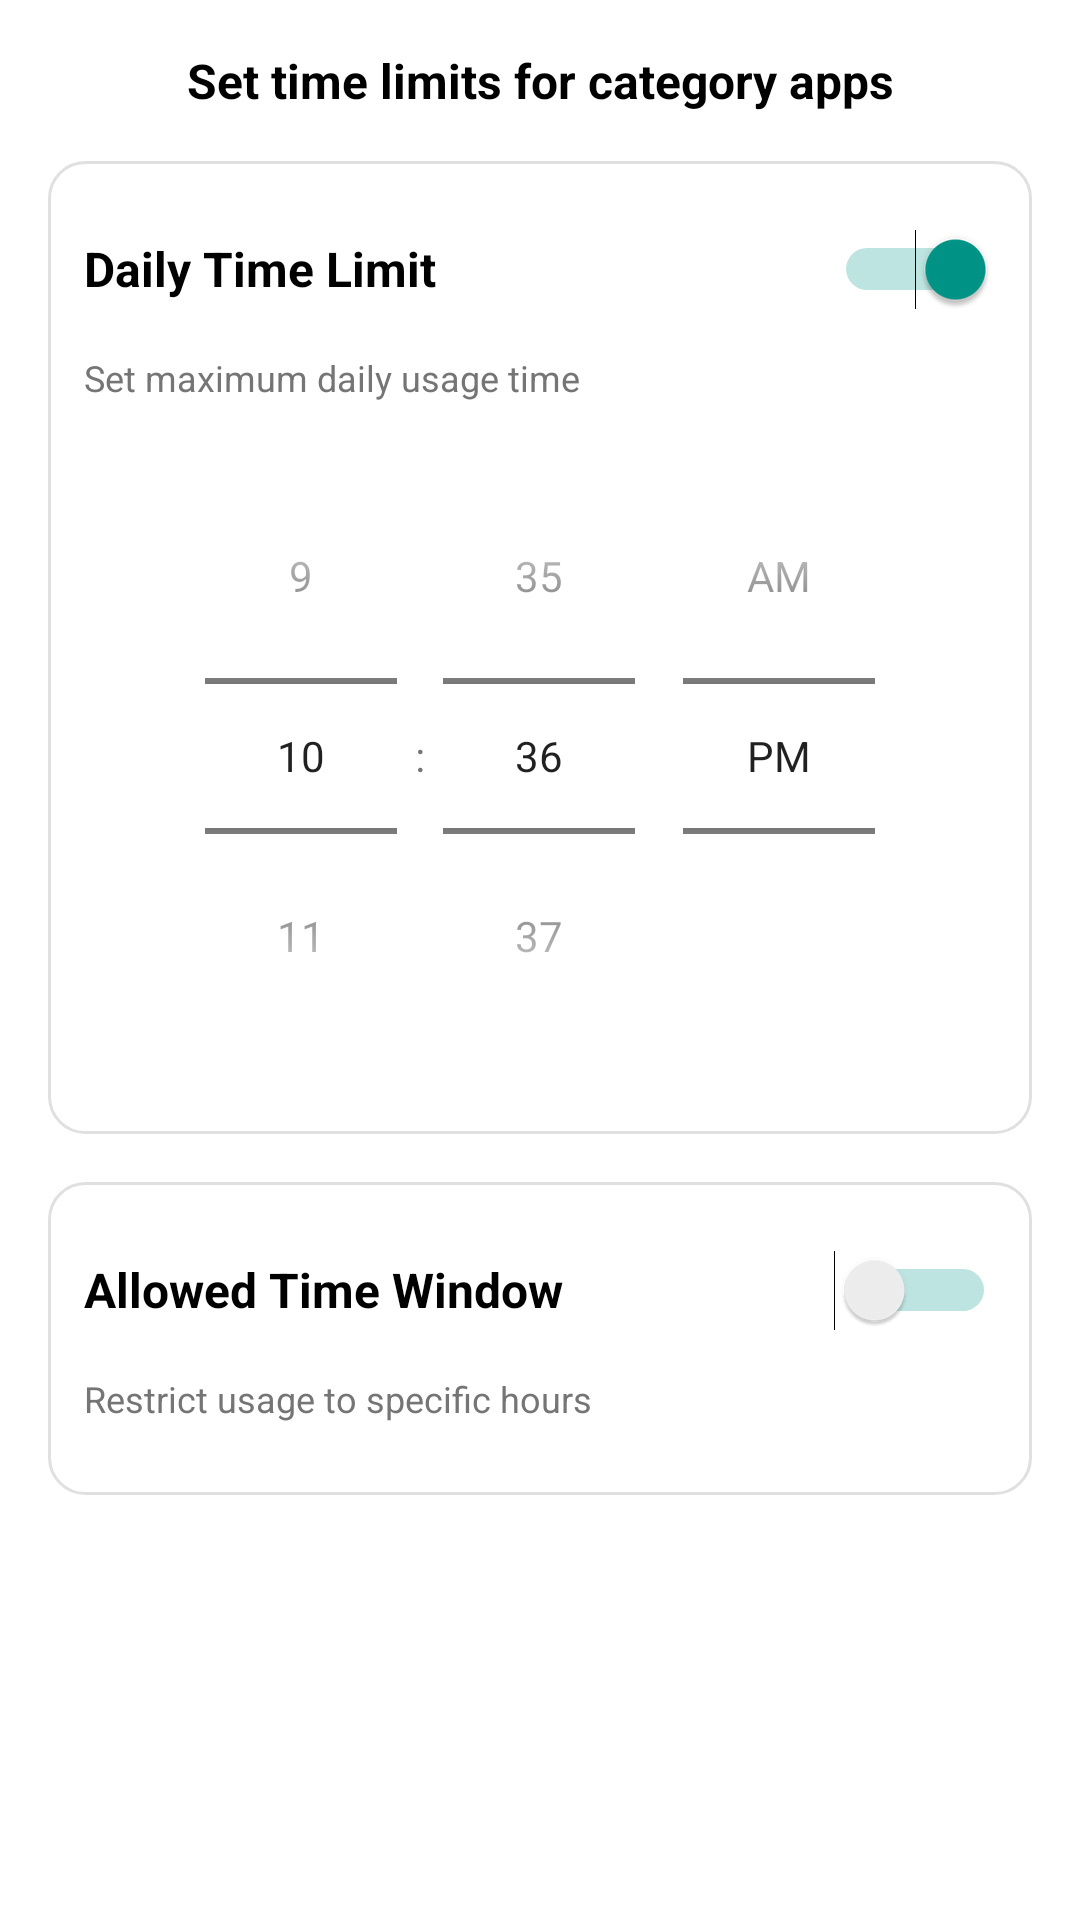

Android layout source for this screen:
<!-- AndroidManifest.xml: application theme Theme.ShieldKids -->
<!-- res/layout/dialog_time_limit.xml -->
<?xml version="1.0" encoding="utf-8"?>
<LinearLayout xmlns:android="http://schemas.android.com/apk/res/android"
    android:layout_width="match_parent"
    android:layout_height="wrap_content"
    android:orientation="vertical"
    android:padding="16dp">

    
    <TextView
        android:id="@+id/tvCategoryName"
        android:layout_width="match_parent"
        android:layout_height="wrap_content"
        android:text="Set time limits for category apps"
        android:textSize="16sp"
        android:textStyle="bold"
        android:textColor="@color/black"
        android:layout_marginBottom="16dp"
        android:gravity="center" />

    
    <LinearLayout
        android:layout_width="match_parent"
        android:layout_height="wrap_content"
        android:orientation="vertical"
        android:background="@drawable/card_background"
        android:padding="12dp"
        android:layout_marginBottom="16dp">

        <LinearLayout
            android:layout_width="match_parent"
            android:layout_height="wrap_content"
            android:orientation="horizontal"
            android:gravity="center_vertical">

            <TextView
                android:layout_width="0dp"
                android:layout_height="wrap_content"
                android:layout_weight="1"
                android:text="Daily Time Limit"
                android:textSize="16sp"
                android:textColor="@color/black"
                android:textStyle="bold" />

            <Switch
                android:id="@+id/switchDailyLimit"
                android:layout_width="wrap_content"
                android:layout_height="wrap_content"
                android:checked="true"
                android:theme="@style/SwitchTheme" />

        </LinearLayout>

        <TextView
            android:layout_width="match_parent"
            android:layout_height="wrap_content"
            android:text="Set maximum daily usage time"
            android:textSize="12sp"
            android:textColor="@color/gray_600"
            android:layout_marginTop="4dp"
            android:layout_marginBottom="12dp" />

        
        <TimePicker
            android:id="@+id/timePicker"
            android:layout_width="wrap_content"
            android:layout_height="wrap_content"
            android:layout_gravity="center"
            android:timePickerMode="spinner"
            android:layout_marginBottom="8dp" />

    </LinearLayout>

    
    <LinearLayout
        android:layout_width="match_parent"
        android:layout_height="wrap_content"
        android:orientation="vertical"
        android:background="@drawable/card_background"
        android:padding="12dp">

        <LinearLayout
            android:layout_width="match_parent"
            android:layout_height="wrap_content"
            android:orientation="horizontal"
            android:gravity="center_vertical">

            <TextView
                android:layout_width="0dp"
                android:layout_height="wrap_content"
                android:layout_weight="1"
                android:text="Allowed Time Window"
                android:textSize="16sp"
                android:textColor="@color/black"
                android:textStyle="bold" />

            <Switch
                android:id="@+id/switchTimeWindow"
                android:layout_width="wrap_content"
                android:layout_height="wrap_content"
                android:theme="@style/SwitchTheme" />

        </LinearLayout>

        <TextView
            android:layout_width="match_parent"
            android:layout_height="wrap_content"
            android:text="Restrict usage to specific hours"
            android:textSize="12sp"
            android:textColor="@color/gray_600"
            android:layout_marginTop="4dp"
            android:layout_marginBottom="12dp" />

        
        <LinearLayout
            android:id="@+id/layoutTimeWindow"
            android:layout_width="match_parent"
            android:layout_height="wrap_content"
            android:orientation="vertical"
            android:visibility="gone">

            <LinearLayout
                android:layout_width="match_parent"
                android:layout_height="wrap_content"
                android:orientation="horizontal"
                android:gravity="center_vertical"
                android:layout_marginBottom="12dp">

                <TextView
                    android:layout_width="wrap_content"
                    android:layout_height="wrap_content"
                    android:text="From:"
                    android:textSize="14sp"
                    android:textColor="@color/gray_700"
                    android:layout_marginEnd="8dp" />

                <TextView
                    android:id="@+id/tvStartTime"
                    android:layout_width="0dp"
                    android:layout_height="40dp"
                    android:layout_weight="1"
                    android:text="09:00"
                    android:textSize="16sp"
                    android:textColor="@color/teal_500"
                    android:textStyle="bold"
                    android:gravity="center"
                    android:background="@drawable/button_outline_teal"
                    android:clickable="true"
                    android:focusable="true"
                    android:layout_marginEnd="8dp" />

                <TextView
                    android:layout_width="wrap_content"
                    android:layout_height="wrap_content"
                    android:text="To:"
                    android:textSize="14sp"
                    android:textColor="@color/gray_700"
                    android:layout_marginEnd="8dp" />

                <TextView
                    android:id="@+id/tvEndTime"
                    android:layout_width="0dp"
                    android:layout_height="40dp"
                    android:layout_weight="1"
                    android:text="18:00"
                    android:textSize="16sp"
                    android:textColor="@color/teal_500"
                    android:textStyle="bold"
                    android:gravity="center"
                    android:background="@drawable/button_outline_teal"
                    android:clickable="true"
                    android:focusable="true" />

            </LinearLayout>

            <TextView
                android:layout_width="match_parent"
                android:layout_height="wrap_content"
                android:text="Apps will be blocked outside this time window"
                android:textSize="12sp"
                android:textColor="@color/gray_500"
                android:gravity="center"
                android:background="@color/gray_100"
                android:padding="8dp" />

        </LinearLayout>

    </LinearLayout>

    
    <Button
        android:id="@+id/btnRemoveTimeLimit"
        android:layout_width="match_parent"
        android:layout_height="wrap_content"
        android:layout_marginTop="16dp"
        android:text="Remove Time Limit"
        android:textColor="@color/red_600"
        android:background="@drawable/button_outline_red"
        android:textSize="14sp"
        android:visibility="gone" />

</LinearLayout>
<!-- resources referenced by this layout -->
<resources>
  <color name="black">#FF000000</color>
  <color name="gray_100">#FFF5F5F5</color>
  <color name="gray_500">#FF9E9E9E</color>
  <color name="gray_600">#FF757575</color>
  <color name="gray_700">#FF616161</color>
  <color name="red_600">#FFE53935</color>
  <color name="teal_500">#FF009688</color>
  <!-- drawable button_outline_red (drawable) -->
  <?xml version="1.0" encoding="utf-8"?>
  <shape xmlns:android="http://schemas.android.com/apk/res/android"
      android:shape="rectangle">
      <stroke 
          android:width="2dp"
          android:color="@color/red_600" />
      <corners 
          android:radius="8dp" />
      <solid 
          android:color="@android:color/transparent" />
  </shape>
  <!-- drawable button_outline_teal (drawable) -->
  <?xml version="1.0" encoding="utf-8"?>
  <shape xmlns:android="http://schemas.android.com/apk/res/android"
      android:shape="rectangle">
      <solid android:color="@color/white" />
      <stroke
          android:width="2dp"
          android:color="@color/teal_500" />
      <corners android:radius="8dp" />
  </shape>
  <!-- drawable card_background (drawable) -->
  <?xml version="1.0" encoding="utf-8"?>
  <shape xmlns:android="http://schemas.android.com/apk/res/android"
      android:shape="rectangle">
      <solid android:color="@color/white" />
      <corners android:radius="12dp" />
      <stroke
          android:width="1dp"
          android:color="@color/gray_300" />
  </shape>
  <style name="SwitchTheme" parent="Widget.MaterialComponents.CompoundButton.Switch">
          <item name="colorControlActivated">@color/teal_500</item>
          <item name="colorSwitchThumbNormal">@color/gray_400</item>
          <item name="android:colorForeground">@color/teal_500</item>
      </style>
  <style name="Theme.ShieldKids" parent="Theme.MaterialComponents.Light.NoActionBar">
          <item name="colorPrimary">@color/teal_500</item>
          <item name="colorPrimaryDark">@color/teal_700</item>
          <item name="colorAccent">@color/teal_500</item>
          <item name="android:statusBarColor">@color/white</item>
          <item name="android:windowLightStatusBar">true</item>
          <item name="android:windowLayoutInDisplayCutoutMode">shortEdges</item>
          <item name="android:fitsSystemWindows">true</item>
          <item name="bottomSheetDialogTheme">@style/ThemeOverlay.ShieldKids.BottomSheetDialog</item>
      </style>
  <color name="white">#FFFFFFFF</color>
  <color name="gray_300">#FFE0E0E0</color>
  <color name="gray_400">#FFBDBDBD</color>
  <color name="teal_700">#FF018786</color>
  <style name="ThemeOverlay.ShieldKids.BottomSheetDialog" parent="ThemeOverlay.MaterialComponents.BottomSheetDialog">
          <item name="colorPrimary">@color/teal_500</item>
          <item name="colorSecondary">@color/teal_500</item>
          <item name="colorSurface">@color/white</item>
          <item name="colorOnSurface">@color/gray_900</item>
      </style>
  <color name="gray_900">#FF212121</color>
</resources>
